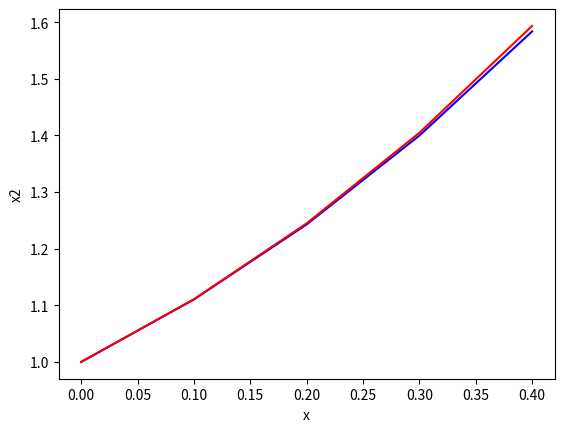

Write Python code to recreate this figure.
import numpy as np
import matplotlib.pyplot as plt

def couchy(f, x0, x20, T, h): 
    x = [x0] 
    x2 = [x20] 

    for i in range( h): 
     k11 = f( x[-1], x2[-1]) 
     k21 = f( x[-1] + T/h/2*k11, x2[-1] + T/h/2*k11) 
     k31 = f( x[-1] + T/h/2*k21, x2[-1] + T/h/2*k21)  
     k41 = f( x[-1] + T/h*k31,   x2[-1] + T/h*k31) 
     x.append(x[-1] + T/h) 
     x2.append(x2[-1] + T/h/6*(k11 + 2*k21 + 2*k31 + k41)) 
    return x, x2 
def f( x, x2): 
    return  (x+x2) 
 

def true_x2(x):
    return (2*np.exp(x)-x-1)

x0 = 0 
x20 = 1 
T = 0.4 
h = 4 

x, x2 = couchy(f, x0, x20, T, h) 
x = np.linspace(0, T, h+1) 

plt.xlabel('x') 
plt.ylabel('x2') 
plt.plot(x, true_x2(x), "blue", label="true_x2") 
plt.plot(x, x2, "red", label="approximation_x2") 
plt.show() 
